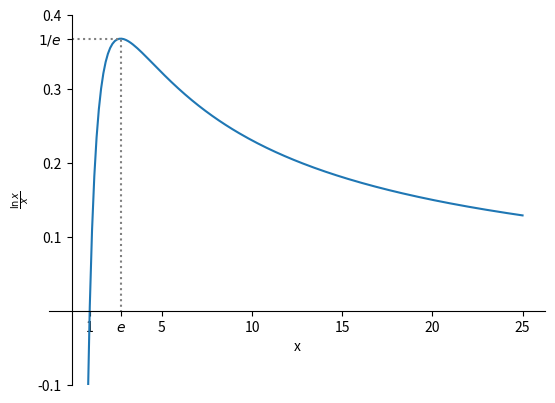

The script that saved this image:
import matplotlib.pyplot as plt
import numpy as np
import math

x = np.linspace(0, 25, 200)[1:]
y = np.log(x) / x

e = math.exp(1)

# plt.figure(figsize=(10, 6))
plt.plot(x, y)
plt.plot([0, e, e], [1/e, 1/e, 0], linestyle='dotted', color='gray')
plt.xlabel('x')
plt.ylabel(r'$\frac{\ln x}{x}$')
ax = plt.gca()
ax.set_ylim(-0.1, 0.4)
ax.spines[['left', 'bottom']].set_position('zero')
ax.spines[['top', 'right']].set_visible(False)
print(ax.get_xticks())
ax.set_xticks([1, e, 5, 10, 15, 20, 25], ['1', '$e$', '5', '10', '15', '20', '25'])
ax.set_yticks([-0.1, 0.1, 0.2, 0.3, 1/e, 0.4], ['-0.1', '0.1', '0.2', '0.3', '$1/e$', '0.4'])

plt.show()

